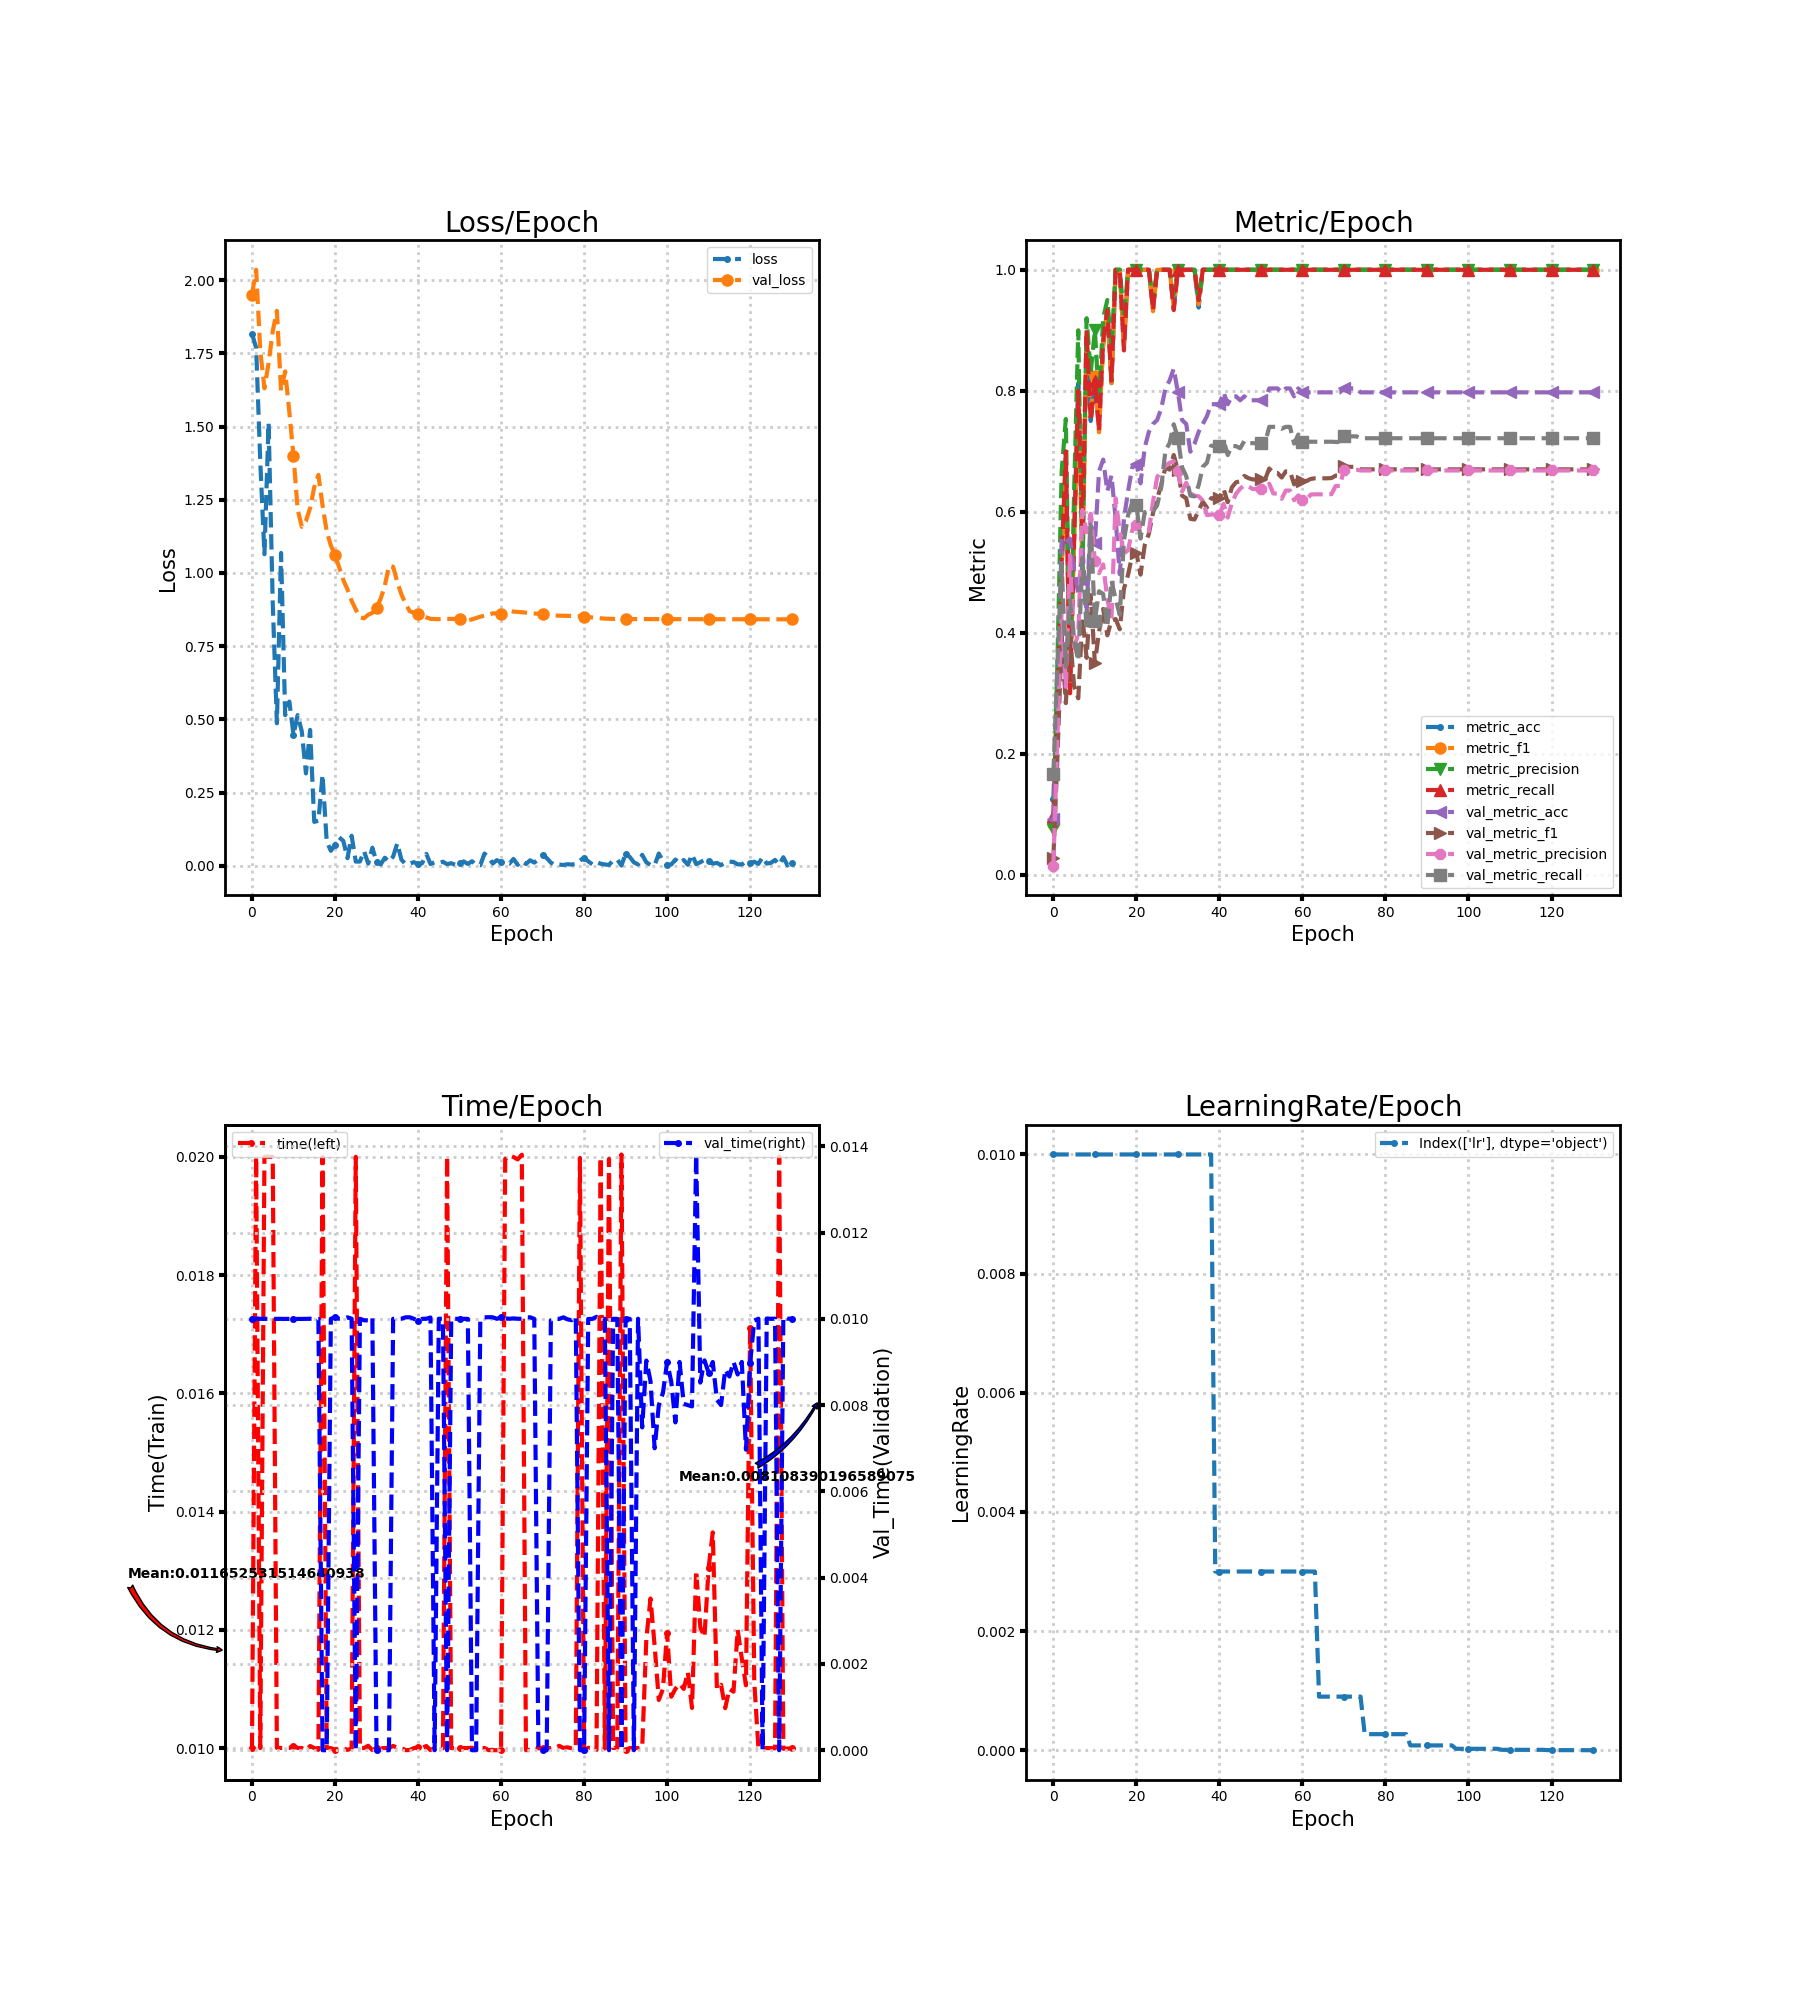

Data behind this chart, as committed beside it:
loss, metric_acc, metric_f1, metric_precision, metric_recall, time, lr, val_loss, val_metric_acc, val_metric_f1, val_metric_precision, val_metric_recall, val_time
1.817, 0.125, 0.08333, 0.075, 0.09722, 0.009999, 0.01, 1.95, 0.0915, 0.02794, 0.01525, 0.1667, 0.01
1.769, 0.3125, 0.2657, 0.36, 0.2833, 0.02, 0.01, 2.036, 0.281, 0.1972, 0.2315, 0.353, 0.01
1.38, 0.5, 0.5321, 0.6667, 0.5167, 0.009999, 0.01, 1.759, 0.5556, 0.3946, 0.4372, 0.5123, 0.01
1.064, 0.6875, 0.6786, 0.7533, 0.7, 0.02, 0.01, 1.631, 0.549, 0.2837, 0.3106, 0.3438, 0.009999
1.512, 0.3125, 0.2933, 0.3222, 0.3, 0.02, 0.01, 1.717, 0.5556, 0.397, 0.5285, 0.4536, 0.01
0.8974, 0.5625, 0.5476, 0.6333, 0.55, 0.02, 0.01, 1.826, 0.5033, 0.3113, 0.3764, 0.3864, 0.009999
0.4866, 0.8125, 0.7933, 0.9, 0.8, 0.01, 0.01, 1.895, 0.4641, 0.2917, 0.3979, 0.3536, 0.009999
1.068, 0.5625, 0.5, 0.4857, 0.5667, 0.01, 0.01, 1.622, 0.5425, 0.4251, 0.603, 0.5239, 0.009999
0.5142, 0.875, 0.8833, 0.92, 0.9, 0.01, 0.01, 1.689, 0.4314, 0.3586, 0.5663, 0.4055, 0.009999
0.5608, 0.75, 0.77, 0.83, 0.75, 0.01, 0.01, 1.55, 0.5948, 0.4622, 0.5967, 0.5773, 0.009999
0.4479, 0.8125, 0.8248, 0.9, 0.8167, 0.01004, 0.01, 1.401, 0.549, 0.3499, 0.519, 0.4202, 0.009997
0.5146, 0.75, 0.7314, 0.7833, 0.7333, 0.01, 0.01, 1.218, 0.6667, 0.4013, 0.4985, 0.4687, 0.009997
0.4588, 0.875, 0.8814, 0.92, 0.8833, 0.01, 0.01, 1.158, 0.6863, 0.4394, 0.513, 0.4641, 0.009997
0.3154, 0.9375, 0.9314, 0.95, 0.9333, 0.009967, 0.01, 1.178, 0.634, 0.3958, 0.4553, 0.41, 0.009999
0.4641, 0.8125, 0.8129, 0.87, 0.8167, 0.01003, 0.01, 1.222, 0.6601, 0.4202, 0.4228, 0.4862, 0.01
0.1498, 1.0, 1.0, 1.0, 1.0, 0.009999, 0.01, 1.293, 0.5882, 0.4227, 0.6223, 0.4556, 0.009998
0.1538, 1.0, 1.0, 1.0, 1.0, 0.009969, 0.01, 1.335, 0.4967, 0.4058, 0.5663, 0.4296, 0.009999
0.3105, 0.875, 0.87, 0.92, 0.8667, 0.02, 0.01, 1.23, 0.5882, 0.4728, 0.5311, 0.5527, 0.0
0.08299, 1.0, 1.0, 1.0, 1.0, 0.01, 0.01, 1.142, 0.634, 0.496, 0.5366, 0.5945, 0.0
0.05097, 1.0, 1.0, 1.0, 1.0, 0.009998, 0.01, 1.093, 0.6732, 0.5286, 0.5696, 0.6144, 0.01
0.07158, 1.0, 1.0, 1.0, 1.0, 0.009967, 0.01, 1.062, 0.6797, 0.5325, 0.5781, 0.6108, 0.01003
0.09699, 1.0, 1.0, 1.0, 1.0, 0.009999, 0.01, 1.02, 0.6471, 0.4961, 0.5713, 0.5557, 0.01
0.08488, 1.0, 1.0, 1.0, 1.0, 0.009997, 0.01, 0.9758, 0.7059, 0.5446, 0.5706, 0.5992, 0.01
0.02578, 1.0, 1.0, 1.0, 1.0, 0.009969, 0.01, 0.9441, 0.732, 0.5635, 0.5679, 0.6009, 0.01003
0.1025, 0.9375, 0.9314, 0.95, 0.9333, 0.009993, 0.01, 0.905, 0.7451, 0.598, 0.6163, 0.6012, 0.01
0.01416, 1.0, 1.0, 1.0, 1.0, 0.02, 0.01, 0.8751, 0.7516, 0.6217, 0.6571, 0.6104, 0.0
0.01436, 1.0, 1.0, 1.0, 1.0, 0.01, 0.01, 0.8485, 0.7712, 0.6449, 0.6677, 0.6409, 0.01
0.04965, 1.0, 1.0, 1.0, 1.0, 0.01, 0.01, 0.8451, 0.8039, 0.6736, 0.6758, 0.7012, 0.009965
0.007487, 1.0, 1.0, 1.0, 1.0, 0.01004, 0.01, 0.8574, 0.817, 0.6697, 0.681, 0.7134, 0.009963
0.06165, 0.9375, 0.9378, 0.96, 0.9333, 0.009965, 0.01, 0.8637, 0.8366, 0.6938, 0.6833, 0.7447, 0.01003
0.01282, 1.0, 1.0, 1.0, 1.0, 0.009999, 0.01, 0.8814, 0.7974, 0.6687, 0.6672, 0.7219, 0.0
0.004562, 1.0, 1.0, 1.0, 1.0, 0.009998, 0.01, 0.912, 0.7516, 0.6268, 0.6334, 0.6736, 0.0
0.02738, 1.0, 1.0, 1.0, 1.0, 0.01, 0.01, 0.9566, 0.7451, 0.6223, 0.648, 0.659, 0.0
0.0139, 1.0, 1.0, 1.0, 1.0, 0.01, 0.01, 1.024, 0.6993, 0.5884, 0.6305, 0.6266, 0.0
0.03121, 1.0, 1.0, 1.0, 1.0, 0.01004, 0.01, 1.021, 0.7124, 0.5872, 0.6267, 0.6255, 0.01
0.07656, 0.9375, 0.9429, 0.95, 0.95, 0.01, 0.01, 0.9692, 0.732, 0.6023, 0.6256, 0.644, 0.009996
0.02059, 1.0, 1.0, 1.0, 1.0, 0.009998, 0.01, 0.9267, 0.7451, 0.6165, 0.6183, 0.6744, 0.01
0.005832, 1.0, 1.0, 1.0, 1.0, 0.009964, 0.01, 0.8949, 0.7582, 0.6071, 0.5946, 0.681, 0.01003
0.007548, 1.0, 1.0, 1.0, 1.0, 0.009967, 0.01, 0.8693, 0.7778, 0.6224, 0.5954, 0.7091, 0.01004
0.01228, 1.0, 1.0, 1.0, 1.0, 0.009999, 0.003, 0.8643, 0.7778, 0.6224, 0.5954, 0.7091, 0.01
0.005471, 1.0, 1.0, 1.0, 1.0, 0.01001, 0.003, 0.8595, 0.7778, 0.6224, 0.5954, 0.7091, 0.00995
0.008842, 1.0, 1.0, 1.0, 1.0, 0.01, 0.003, 0.8534, 0.7974, 0.6378, 0.613, 0.7186, 0.01
0.04051, 1.0, 1.0, 1.0, 1.0, 0.01003, 0.003, 0.8482, 0.7778, 0.6158, 0.5905, 0.6938, 0.01
0.005972, 1.0, 1.0, 1.0, 1.0, 0.009964, 0.003, 0.8434, 0.7908, 0.6403, 0.6146, 0.7088, 0.01003
0.01165, 1.0, 1.0, 1.0, 1.0, 0.01, 0.003, 0.8427, 0.7908, 0.6488, 0.6295, 0.7085, 0.0
0.009059, 1.0, 1.0, 1.0, 1.0, 0.01, 0.003, 0.8421, 0.7843, 0.6505, 0.6383, 0.705, 0.01
0.01366, 1.0, 1.0, 1.0, 1.0, 0.009995, 0.003, 0.8431, 0.7908, 0.6593, 0.6436, 0.7169, 0.01
0.005299, 1.0, 1.0, 1.0, 1.0, 0.02, 0.003, 0.8432, 0.7843, 0.6556, 0.642, 0.7134, 0.0
0.0088, 1.0, 1.0, 1.0, 1.0, 0.009999, 0.003, 0.8433, 0.7843, 0.6535, 0.6376, 0.7134, 0.01
0.002886, 1.0, 1.0, 1.0, 1.0, 0.009999, 0.003, 0.8434, 0.7843, 0.6535, 0.6376, 0.7134, 0.01
0.007867, 1.0, 1.0, 1.0, 1.0, 0.009999, 0.003, 0.8431, 0.7843, 0.6535, 0.6376, 0.7134, 0.01
0.01473, 1.0, 1.0, 1.0, 1.0, 0.01, 0.003, 0.8406, 0.7843, 0.6535, 0.6376, 0.7134, 0.01
0.006186, 1.0, 1.0, 1.0, 1.0, 0.01, 0.003, 0.8385, 0.8039, 0.6715, 0.6464, 0.7404, 0.009998
0.01544, 1.0, 1.0, 1.0, 1.0, 0.01, 0.003, 0.8414, 0.8039, 0.6641, 0.6302, 0.7404, 0.0
0.002288, 1.0, 1.0, 1.0, 1.0, 0.009995, 0.003, 0.8459, 0.8039, 0.6641, 0.6302, 0.7404, 0.0
0.001468, 1.0, 1.0, 1.0, 1.0, 0.01, 0.003, 0.8508, 0.7974, 0.6565, 0.6216, 0.7372, 0.009965
0.04174, 1.0, 1.0, 1.0, 1.0, 0.01, 0.003, 0.854, 0.8039, 0.6668, 0.6351, 0.7404, 0.01003
0.02837, 1.0, 1.0, 1.0, 1.0, 0.009966, 0.003, 0.8571, 0.8039, 0.6668, 0.6351, 0.7404, 0.01004
0.007819, 1.0, 1.0, 1.0, 1.0, 0.009964, 0.003, 0.862, 0.7908, 0.6452, 0.6191, 0.7126, 0.01003
0.0191, 1.0, 1.0, 1.0, 1.0, 0.009964, 0.003, 0.8621, 0.8039, 0.6568, 0.6271, 0.7277, 0.01
... 71 more rows
